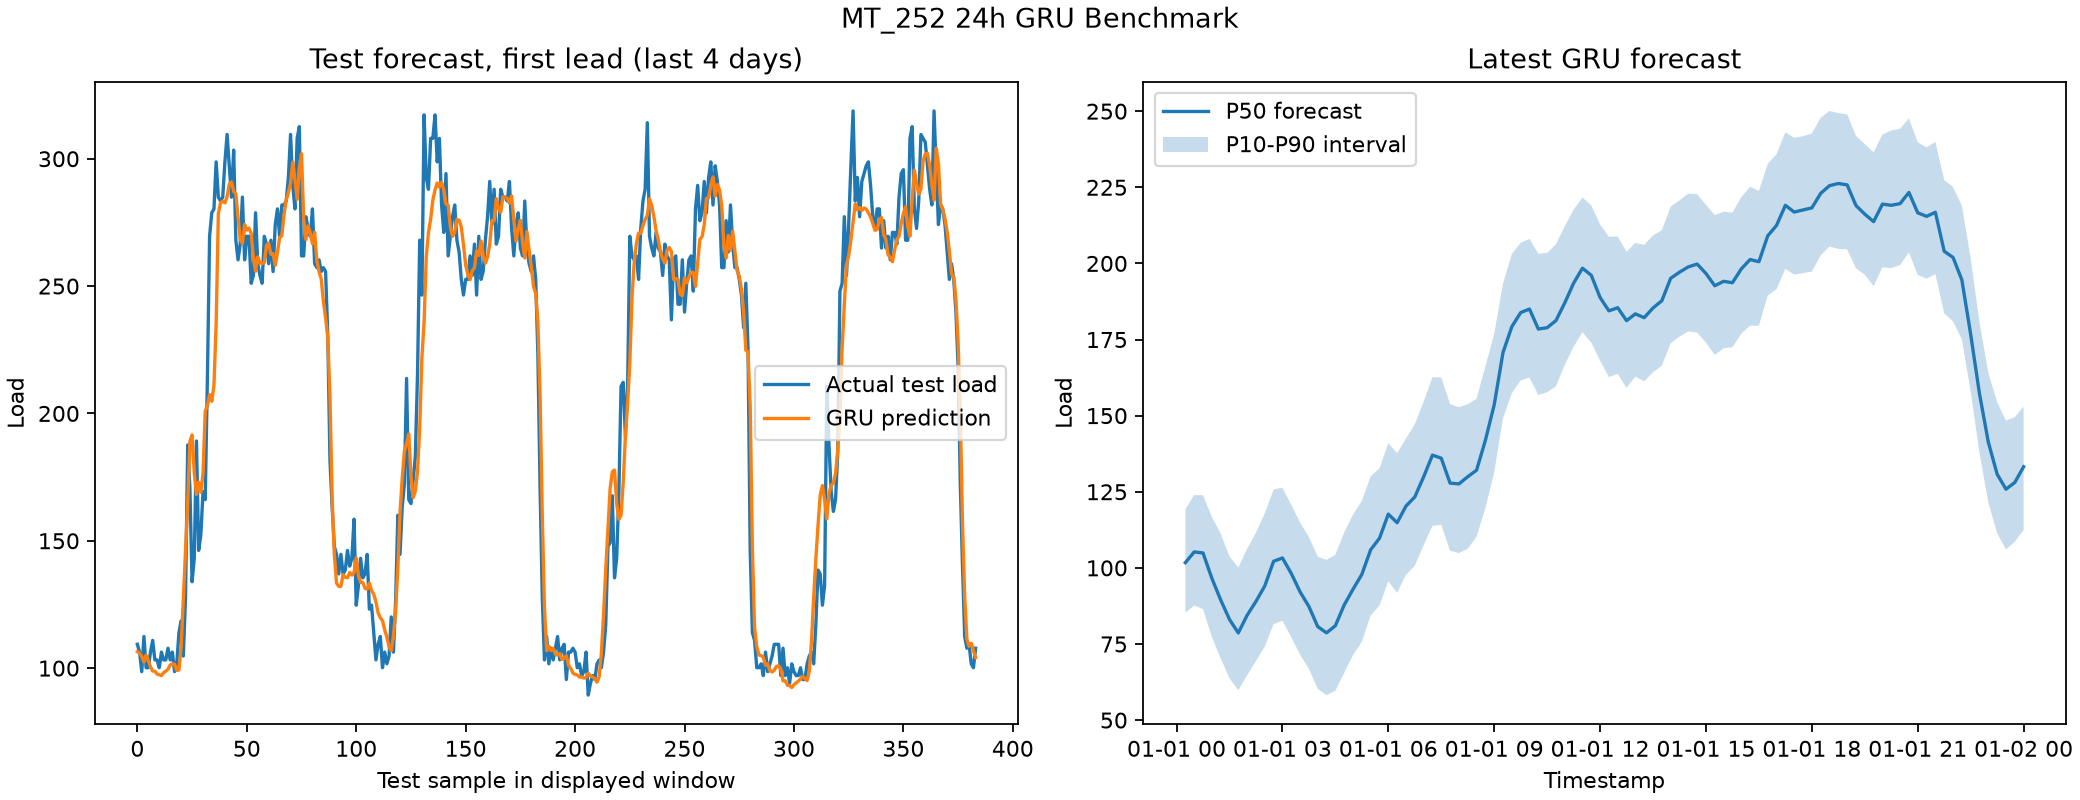

Source data for this figure (header and first rows):
forecast_timestamp, step, prediction, p10, p50, p90, interval_method
2015-01-01 00:15:00, 1, 101.7, 85.26, 101.7, 119.2, validation_residual_calibration
2015-01-01 00:30:00, 2, 105.2, 87.62, 105.2, 123.9, validation_residual_calibration
2015-01-01 00:45:00, 3, 104.9, 86.44, 104.9, 123.9, validation_residual_calibration
2015-01-01 01:00:00, 4, 96.61, 77.34, 96.61, 116.7, validation_residual_calibration
2015-01-01 01:15:00, 5, 89.5, 70.31, 89.5, 111.3, validation_residual_calibration
2015-01-01 01:30:00, 6, 83.08, 63.75, 83.08, 103.8, validation_residual_calibration
2015-01-01 01:45:00, 7, 78.63, 59.82, 78.63, 100.1, validation_residual_calibration
2015-01-01 02:00:00, 8, 84.44, 64.67, 84.44, 106.3, validation_residual_calibration
2015-01-01 02:15:00, 9, 88.98, 69.43, 88.98, 111.6, validation_residual_calibration
2015-01-01 02:30:00, 10, 94.08, 74.1, 94.08, 117.9, validation_residual_calibration
2015-01-01 02:45:00, 11, 102.2, 81.5, 102.2, 125.8, validation_residual_calibration
2015-01-01 03:00:00, 12, 103.3, 82.65, 103.3, 126.3, validation_residual_calibration
2015-01-01 03:15:00, 13, 98.19, 77.25, 98.19, 120.7, validation_residual_calibration
2015-01-01 03:30:00, 14, 92.13, 71.51, 92.13, 114.9, validation_residual_calibration
2015-01-01 03:45:00, 15, 87.33, 66.8, 87.33, 110.2, validation_residual_calibration
2015-01-01 04:00:00, 16, 80.73, 60.28, 80.73, 103.7, validation_residual_calibration
2015-01-01 04:15:00, 17, 78.66, 58.21, 78.66, 102.6, validation_residual_calibration
2015-01-01 04:30:00, 18, 81.01, 59.64, 81.01, 104.3, validation_residual_calibration
2015-01-01 04:45:00, 19, 87.82, 65.5, 87.82, 111.6, validation_residual_calibration
2015-01-01 05:00:00, 20, 92.98, 71.34, 92.98, 117.5, validation_residual_calibration
2015-01-01 05:15:00, 21, 97.85, 75.74, 97.85, 122, validation_residual_calibration
2015-01-01 05:30:00, 22, 106, 84.36, 106, 130.1, validation_residual_calibration
2015-01-01 05:45:00, 23, 109.7, 87.66, 109.7, 132.7, validation_residual_calibration
2015-01-01 06:00:00, 24, 117.7, 95.58, 117.7, 141, validation_residual_calibration
2015-01-01 06:15:00, 25, 114.8, 91.79, 114.8, 137.7, validation_residual_calibration
2015-01-01 06:30:00, 26, 120.3, 97.72, 120.3, 142.5, validation_residual_calibration
2015-01-01 06:45:00, 27, 123.3, 100.7, 123.3, 147.2, validation_residual_calibration
2015-01-01 07:00:00, 28, 129.9, 107.4, 129.9, 154.6, validation_residual_calibration
2015-01-01 07:15:00, 29, 137, 113.8, 137, 162.6, validation_residual_calibration
2015-01-01 07:30:00, 30, 136, 114.2, 136, 162.5, validation_residual_calibration
2015-01-01 07:45:00, 31, 127.8, 105.6, 127.8, 153.8, validation_residual_calibration
2015-01-01 08:00:00, 32, 127.6, 104.9, 127.6, 152.8, validation_residual_calibration
2015-01-01 08:15:00, 33, 129.9, 106.3, 129.9, 153.8, validation_residual_calibration
2015-01-01 08:30:00, 34, 132.1, 110.2, 132.1, 155.5, validation_residual_calibration
2015-01-01 08:45:00, 35, 141.9, 119.6, 141.9, 166.2, validation_residual_calibration
2015-01-01 09:00:00, 36, 153.6, 131.4, 153.6, 176.9, validation_residual_calibration
2015-01-01 09:15:00, 37, 170.7, 149.1, 170.7, 193.4, validation_residual_calibration
2015-01-01 09:30:00, 38, 179.2, 157.3, 179.2, 203.1, validation_residual_calibration
2015-01-01 09:45:00, 39, 183.8, 161.6, 183.8, 206.8, validation_residual_calibration
2015-01-01 10:00:00, 40, 185, 162.5, 185, 208.1, validation_residual_calibration
2015-01-01 10:15:00, 41, 178.5, 156.8, 178.5, 203.2, validation_residual_calibration
2015-01-01 10:30:00, 42, 178.9, 157.7, 178.9, 203.5, validation_residual_calibration
2015-01-01 10:45:00, 43, 181.2, 159.7, 181.2, 206.3, validation_residual_calibration
2015-01-01 11:00:00, 44, 187.1, 166.7, 187.1, 212.2, validation_residual_calibration
2015-01-01 11:15:00, 45, 193.5, 172.6, 193.5, 217.6, validation_residual_calibration
2015-01-01 11:30:00, 46, 198.4, 177.4, 198.4, 221.7, validation_residual_calibration
2015-01-01 11:45:00, 47, 196.1, 174.1, 196.1, 219.1, validation_residual_calibration
2015-01-01 12:00:00, 48, 188.8, 168.1, 188.8, 212.8, validation_residual_calibration
2015-01-01 12:15:00, 49, 184.4, 162.7, 184.4, 208.8, validation_residual_calibration
2015-01-01 12:30:00, 50, 185.4, 163.7, 185.4, 208.8, validation_residual_calibration
2015-01-01 12:45:00, 51, 181.2, 159.1, 181.2, 203.8, validation_residual_calibration
2015-01-01 13:00:00, 52, 183.4, 162.8, 183.4, 206.7, validation_residual_calibration
2015-01-01 13:15:00, 53, 182.2, 161.3, 182.2, 206.1, validation_residual_calibration
2015-01-01 13:30:00, 54, 185.4, 164.2, 185.4, 209.2, validation_residual_calibration
2015-01-01 13:45:00, 55, 187.7, 166.4, 187.7, 210.9, validation_residual_calibration
2015-01-01 14:00:00, 56, 195.1, 173.8, 195.1, 218.6, validation_residual_calibration
2015-01-01 14:15:00, 57, 197.1, 176, 197.1, 220.7, validation_residual_calibration
2015-01-01 14:30:00, 58, 198.9, 177.7, 198.9, 222.9, validation_residual_calibration
2015-01-01 14:45:00, 59, 199.8, 177.3, 199.8, 222.8, validation_residual_calibration
2015-01-01 15:00:00, 60, 196.7, 174, 196.7, 219.2, validation_residual_calibration
... 36 more rows
